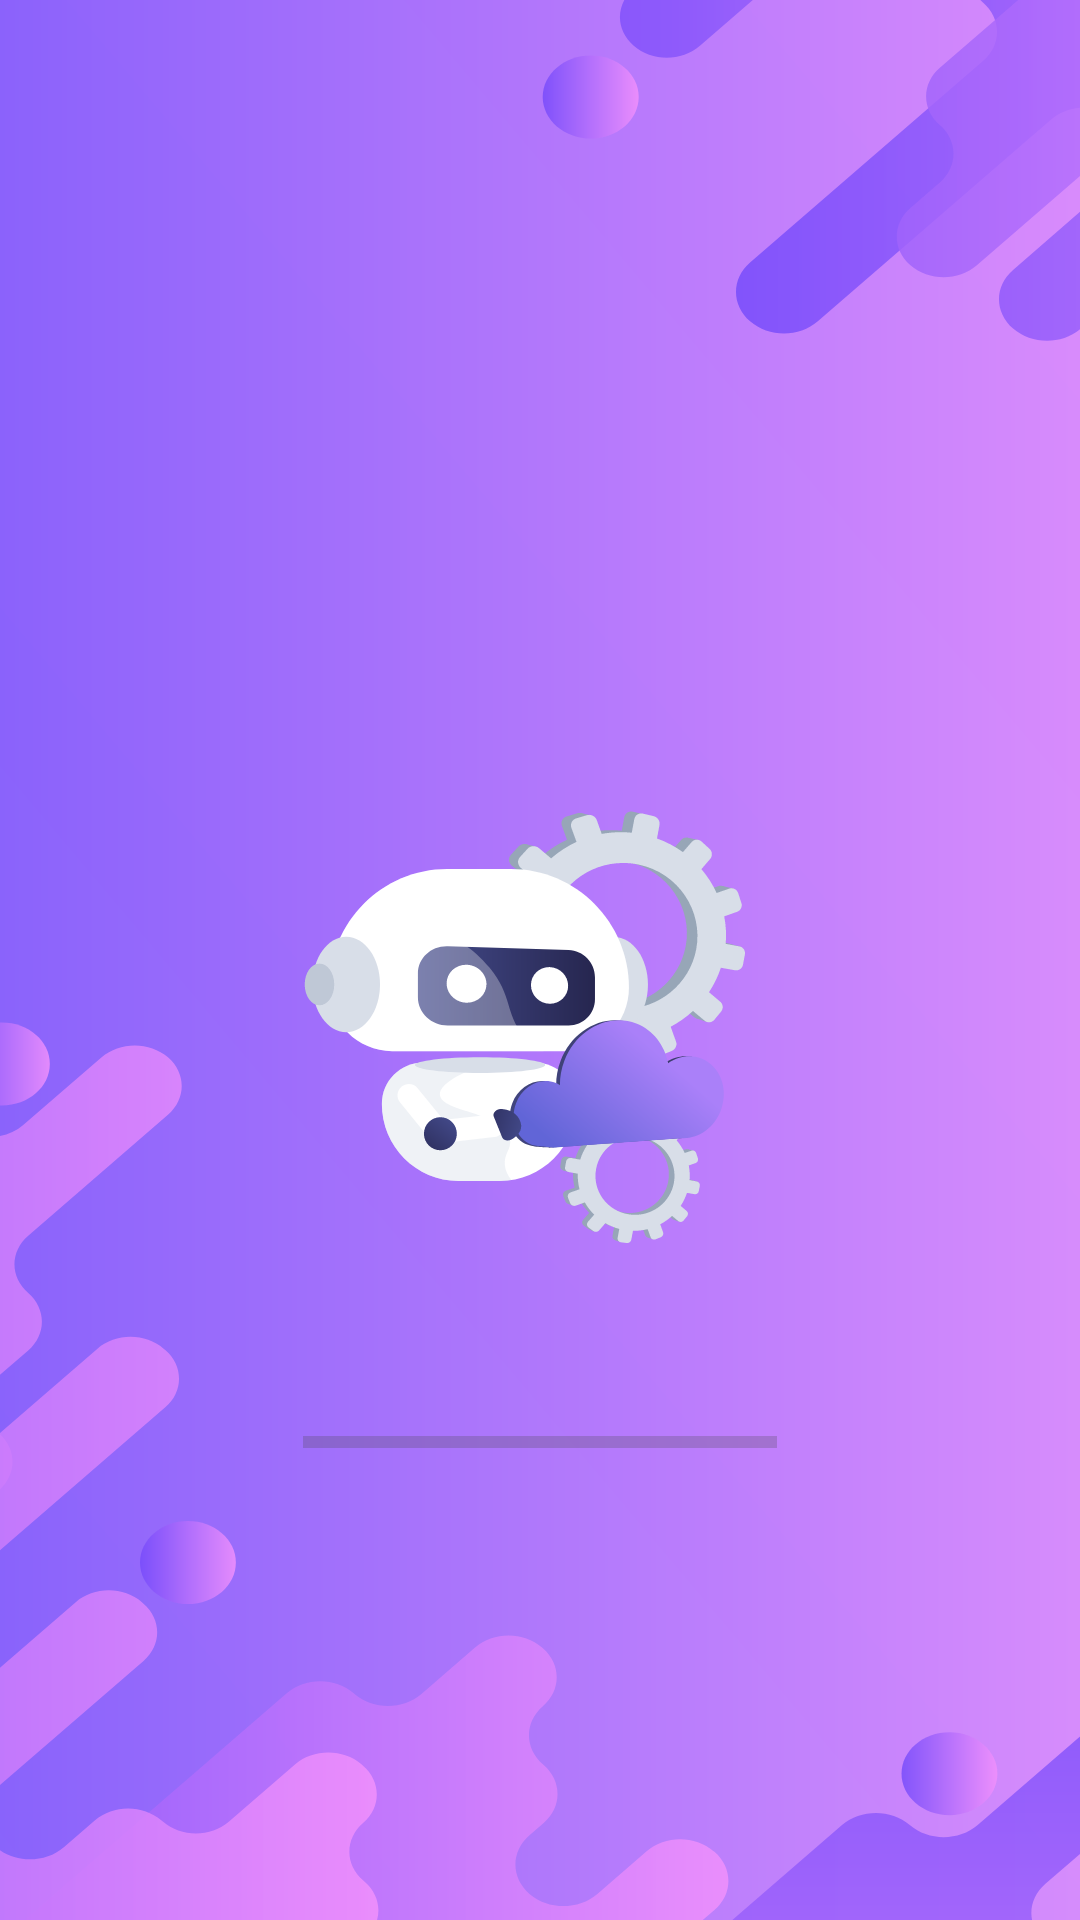

Layout XML and referenced resources for this Android screen:
<!-- AndroidManifest.xml: application theme Theme.EngineerThesis -->
<!-- res/layout/activity_launcher.xml -->
<?xml version="1.0" encoding="utf-8"?>
<androidx.constraintlayout.widget.ConstraintLayout xmlns:android="http://schemas.android.com/apk/res/android"
    xmlns:app="http://schemas.android.com/apk/res-auto"
    xmlns:tools="http://schemas.android.com/tools"
    android:layout_width="match_parent"
    android:layout_height="match_parent"
    android:background="@drawable/b2"
    tools:context=".LauncherActivity">

    <TextView
        android:id="@+id/textView2"
        android:layout_width="wrap_content"
        android:layout_height="0dp"
        android:layout_marginTop="450dp"
        android:layout_marginBottom="24dp"
        android:fontFamily="@font/ubuntu_bold"
        android:text="Robo Control"
        android:textAlignment="center"
        android:textAppearance="@style/TextAppearance.AppCompat.Medium"
        android:textColor="#4815CB"
        android:textSize="34sp"
        android:textStyle="bold"
        app:layout_constraintBottom_toTopOf="@+id/progressBar2"
        app:layout_constraintEnd_toEndOf="parent"

        app:layout_constraintStart_toStartOf="parent"
        app:layout_constraintTop_toTopOf="parent"
        app:layout_constraintVertical_bias="0.593"
        tools:text="Robo Control" />

    <ProgressBar
        android:id="@+id/progressBar2"
        style="?android:attr/progressBarStyleHorizontal"
        android:layout_width="158dp"
        android:layout_height="0dp"
        android:layout_marginBottom="157dp"
        android:progressTint="#4815CB"
        app:layout_constraintBottom_toBottomOf="parent"
        app:layout_constraintEnd_toEndOf="parent"
        app:layout_constraintStart_toStartOf="parent"
        app:layout_constraintTop_toBottomOf="@+id/textView2" />

    <ImageView
        android:id="@+id/imageView6"
        android:layout_width="0dp"
        android:layout_height="611dp"
        android:layout_marginStart="59dp"
        android:layout_marginTop="33dp"
        android:layout_marginEnd="59dp"
        app:layout_constraintEnd_toEndOf="parent"
        app:layout_constraintStart_toStartOf="parent"
        app:layout_constraintTop_toTopOf="parent"
        app:srcCompat="@drawable/robot_without_bcg" />

</androidx.constraintlayout.widget.ConstraintLayout>
<!-- resources referenced by this layout -->
<resources>
  <!-- drawable b2: vector/xml drawable (drawable, 18534 chars, omitted) -->
  <!-- drawable robot_without_bcg: vector/xml drawable (drawable, 21999 chars, omitted) -->
  <style name="Theme.EngineerThesis" parent="Base.Theme.EngineerThesis" />
  <style name="Base.Theme.EngineerThesis" parent="Theme.Material3.DayNight.NoActionBar">
          
          
      </style>
</resources>
